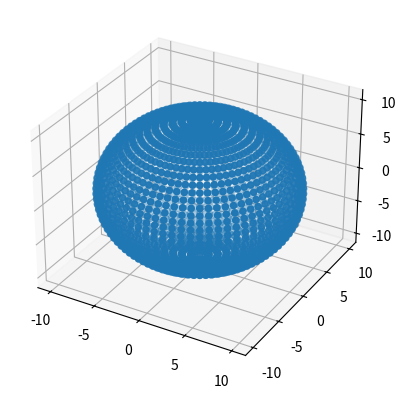

This figure's Python source:
from mpl_toolkits import mplot3d
import matplotlib.pyplot as plt
import matplotlib
import math

fog = plt.figure()
ax = plt.axes(projection='3d')
r = 10
x = []
y = []
z = []

for i in range(0, 180, 5):
    iR = math.radians(i)
    for a in range(0, 360, 5):
        aR = math.radians(a)
        x.append(r*math.sin(iR)*math.cos(aR))
        y.append(r*math.sin(iR)*math.sin(aR))
        z.append(r*math.cos(iR))

ax.scatter3D(x, y, z)
plt.show()